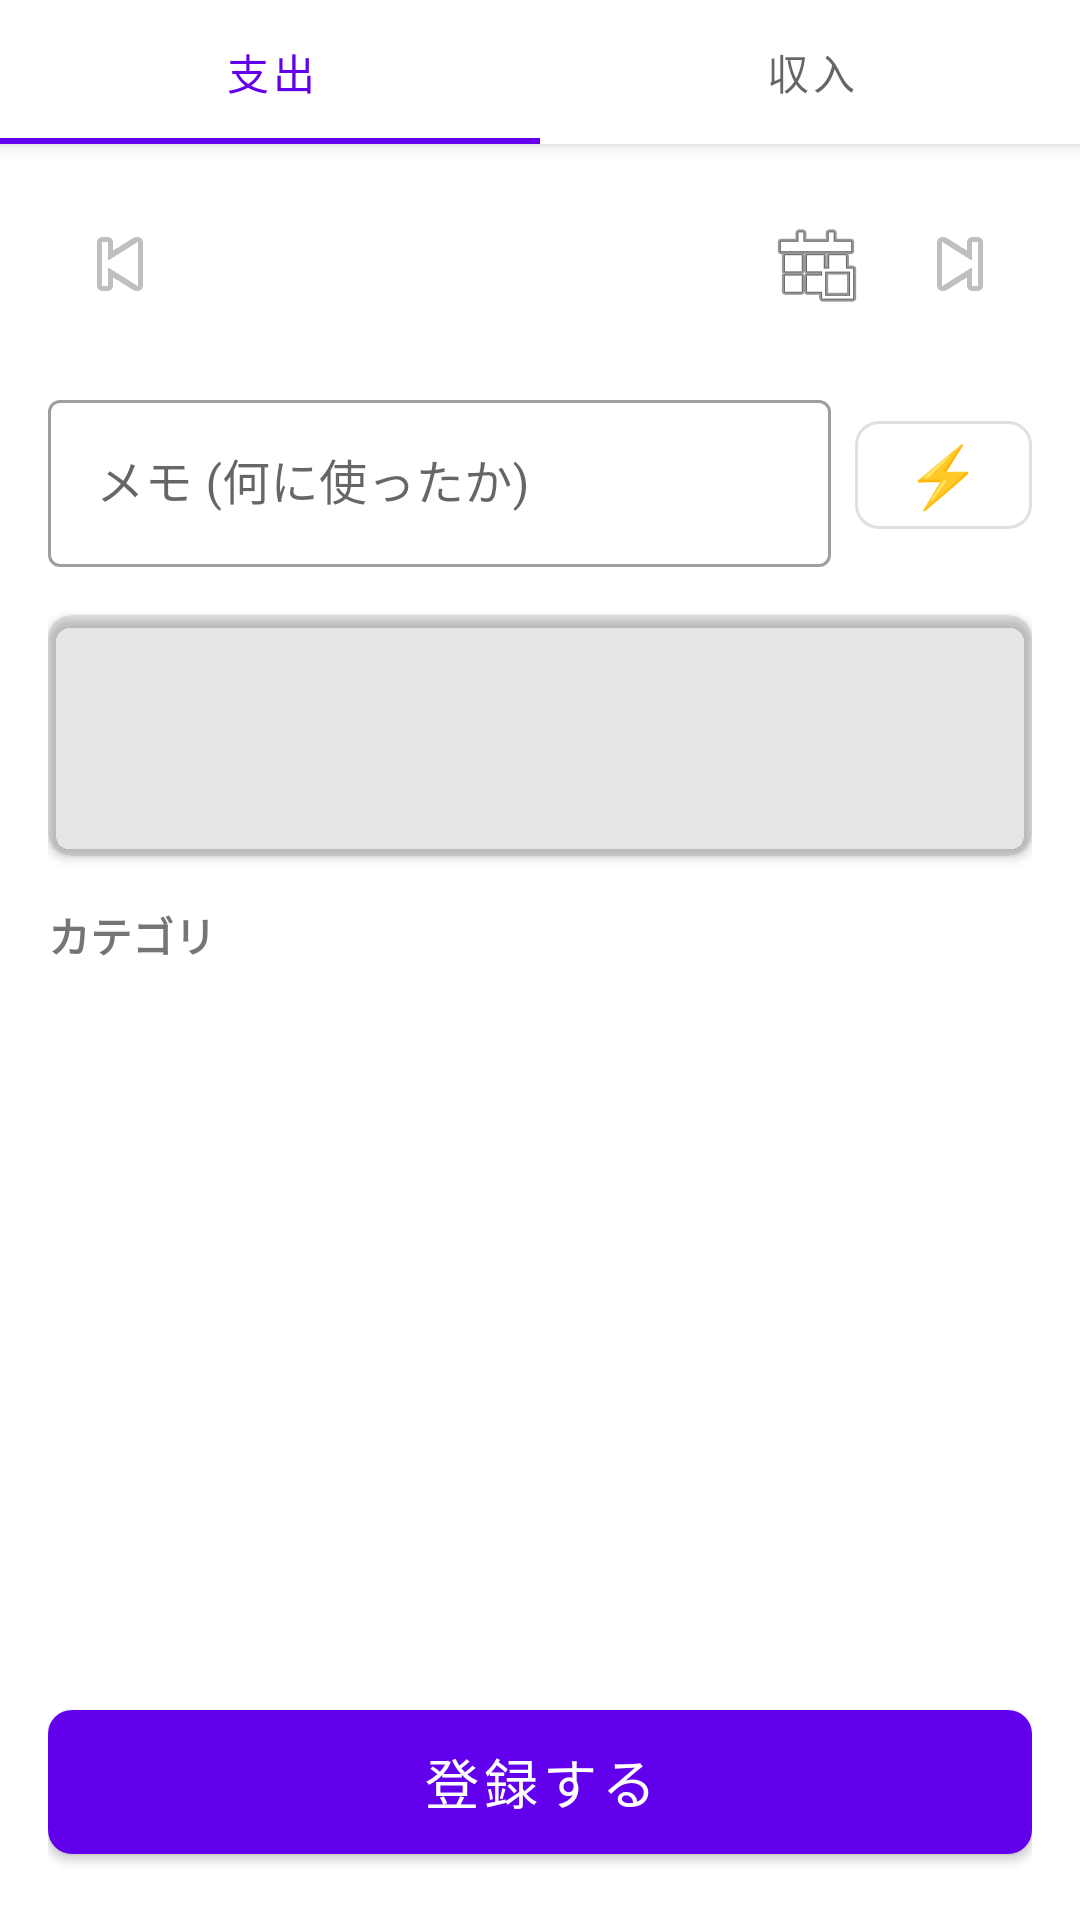

The Android layout XML behind this screen, and the referenced resources:
<!-- AndroidManifest.xml: application theme Theme.MyApplication -->
<!-- res/layout/fragment_input.xml -->
<?xml version="1.0" encoding="utf-8"?>
<androidx.coordinatorlayout.widget.CoordinatorLayout xmlns:android="http://schemas.android.com/apk/res/android"
    xmlns:app="http://schemas.android.com/apk/res-auto"
    xmlns:tools="http://schemas.android.com/tools"
    android:layout_width="match_parent"
    android:layout_height="match_parent"
    tools:context=".ui.input.InputFragment">

    <com.google.android.material.appbar.AppBarLayout
        android:layout_width="match_parent"
        android:layout_height="wrap_content">

        <com.google.android.material.tabs.TabLayout
            android:id="@+id/tab_layout"
            android:layout_width="match_parent"
            android:layout_height="wrap_content"
            app:tabMode="fixed"
            app:tabGravity="fill">

            <com.google.android.material.tabs.TabItem
                android:layout_width="wrap_content"
                android:layout_height="wrap_content"
                android:text="支出" />

            <com.google.android.material.tabs.TabItem
                android:layout_width="wrap_content"
                android:layout_height="wrap_content"
                android:text="収入" />
        </com.google.android.material.tabs.TabLayout>
    </com.google.android.material.appbar.AppBarLayout>

    <LinearLayout
        android:layout_width="match_parent"
        android:layout_height="match_parent"
        android:orientation="vertical"
        android:padding="16dp"
        app:layout_behavior="@string/appbar_scrolling_view_behavior">

        
        <LinearLayout
            android:layout_width="match_parent"
            android:layout_height="wrap_content"
            android:orientation="horizontal"
            android:gravity="center_vertical"
            android:layout_marginBottom="16dp">

            <ImageButton
                android:id="@+id/btn_prev_day"
                android:layout_width="48dp"
                android:layout_height="48dp"
                android:src="@android:drawable/ic_media_previous"
                android:contentDescription="前日"
                android:background="?attr/selectableItemBackgroundBorderless" />

            <TextView
                android:id="@+id/tv_date"
                android:layout_width="0dp"
                android:layout_height="wrap_content"
                android:layout_weight="1"
                android:textAlignment="center"
                android:textSize="20sp"
                android:textStyle="bold"
                tools:text="2025/03/27 (金)" />

            <ImageButton
                android:id="@+id/btn_calendar"
                android:layout_width="48dp"
                android:layout_height="48dp"
                android:src="@android:drawable/ic_menu_today"
                android:contentDescription="カレンダーから選択"
                android:background="?attr/selectableItemBackgroundBorderless" />

            <ImageButton
                android:id="@+id/btn_next_day"
                android:layout_width="48dp"
                android:layout_height="48dp"
                android:src="@android:drawable/ic_media_next"
                android:contentDescription="翌日"
                android:background="?attr/selectableItemBackgroundBorderless" />
        </LinearLayout>

        
        <LinearLayout
            android:layout_width="match_parent"
            android:layout_height="wrap_content"
            android:orientation="horizontal"
            android:gravity="center_vertical"
            android:layout_marginBottom="16dp">

            <com.google.android.material.textfield.TextInputLayout
                android:layout_width="0dp"
                android:layout_height="wrap_content"
                android:layout_weight="1"
                app:boxBackgroundMode="outline"
                style="@style/Widget.MaterialComponents.TextInputLayout.OutlinedBox">

                <com.google.android.material.textfield.TextInputEditText
                    android:id="@+id/et_memo"
                    android:layout_width="match_parent"
                    android:layout_height="wrap_content"
                    android:hint="メモ (何に使ったか)"
                    android:inputType="text" />
            </com.google.android.material.textfield.TextInputLayout>

            <com.google.android.material.button.MaterialButton
                android:id="@+id/btn_preset"
                android:layout_width="wrap_content"
                android:layout_height="wrap_content"
                android:layout_marginStart="8dp"
                android:text="⚡"
                android:textSize="20sp"
                android:minWidth="48dp"
                style="@style/Widget.MaterialComponents.Button.OutlinedButton"
                app:cornerRadius="8dp" />
        </LinearLayout>

        
        <com.google.android.material.card.MaterialCardView
            android:layout_width="match_parent"
            android:layout_height="wrap_content"
            android:layout_marginBottom="16dp"
            app:cardElevation="2dp"
            app:cardCornerRadius="8dp"
            app:cardBackgroundColor="#1A000000">

            <TextView
                android:id="@+id/tv_amount"
                android:layout_width="match_parent"
                android:layout_height="wrap_content"
                android:textSize="36sp"
                android:textStyle="bold"
                android:textAlignment="viewEnd"
                android:padding="16dp"
                android:background="?attr/selectableItemBackground"
                tools:text="¥0" />
        </com.google.android.material.card.MaterialCardView>

        
        <TextView
            android:layout_width="match_parent"
            android:layout_height="wrap_content"
            android:text="カテゴリ"
            android:textStyle="bold"
            android:layout_marginBottom="8dp" />

        <androidx.recyclerview.widget.RecyclerView
            android:id="@+id/rv_categories"
            android:layout_width="match_parent"
            android:layout_height="0dp"
            android:layout_weight="1"
            android:layout_marginBottom="16dp"
            app:layoutManager="androidx.recyclerview.widget.GridLayoutManager"
            app:spanCount="4"
            tools:listitem="@layout/item_category" />

        
        <com.google.android.material.button.MaterialButton
            android:id="@+id/btn_submit"
            android:layout_width="match_parent"
            android:layout_height="60dp"
            android:text="登録する"
            android:textSize="18sp"
            app:cornerRadius="8dp" />
    </LinearLayout>

</androidx.coordinatorlayout.widget.CoordinatorLayout>
<!-- res/layout/item_category.xml (included above) -->
<?xml version="1.0" encoding="utf-8"?>
<LinearLayout xmlns:android="http://schemas.android.com/apk/res/android"
    android:layout_width="match_parent"
    android:layout_height="wrap_content"
    android:orientation="vertical"
    android:gravity="center"
    android:padding="8dp"
    android:background="?attr/selectableItemBackground">

    <ImageView
        android:id="@+id/iv_category_icon"
        android:layout_width="48dp"
        android:layout_height="48dp"
        android:background="@drawable/bg_category_icon_default" />

    <TextView
        android:id="@+id/tv_category_name"
        android:layout_width="wrap_content"
        android:layout_height="wrap_content"
        android:layout_marginTop="4dp"
        android:textSize="12sp"
        android:text="カテゴリ名"
        android:maxLines="1"
        android:ellipsize="end" />

</LinearLayout>
<!-- resources referenced by this layout -->
<resources>
  <style name="Theme.MyApplication" parent="Theme.MaterialComponents.DayNight.NoActionBar">
          <item name="colorPrimary">@color/purple_500</item>
          <item name="colorPrimaryVariant">@color/purple_700</item>
          <item name="colorOnPrimary">@color/white</item>
          <item name="colorSecondary">@color/teal_200</item>
          <item name="colorSecondaryVariant">@color/teal_700</item>
          <item name="colorOnSecondary">@color/black</item>
          <item name="android:statusBarColor">?attr/colorPrimaryVariant</item>
      </style>
  <!-- not gathered from this repository: default colours our renderer supplied (Android Studio template values) -->
  <color name="purple_500">#FF6200EE</color>
  <color name="purple_700">#FF3700B3</color>
  <color name="teal_200">#FF03DAC5</color>
  <color name="teal_700">#FF018786</color>
  <color name="black">#FF000000</color>
  <color name="white">#FFFFFFFF</color>
</resources>
